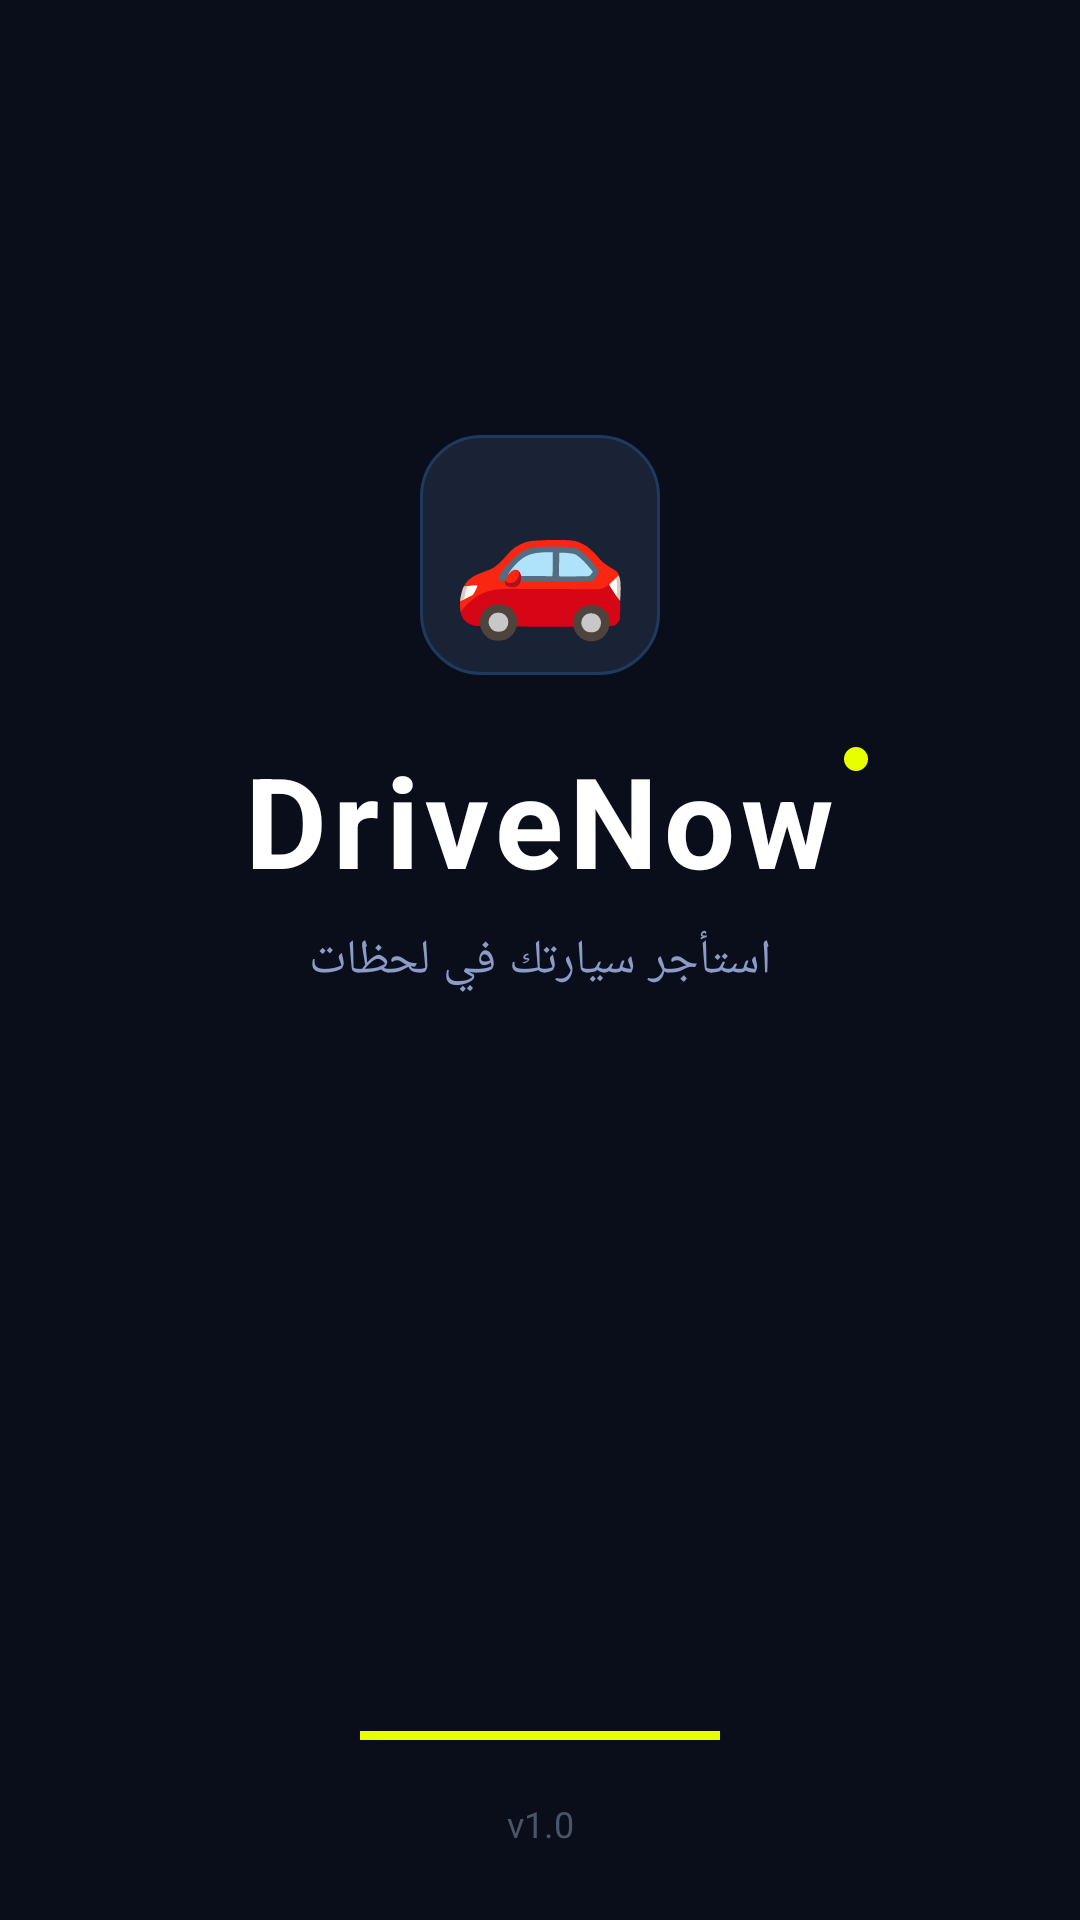

Layout XML and referenced resources for this Android screen:
<!-- AndroidManifest.xml: activity theme Theme.CarRentalApp.Splash -->
<!-- res/layout/activity_splash.xml -->
<?xml version="1.0" encoding="utf-8"?>
<androidx.constraintlayout.widget.ConstraintLayout
    xmlns:android="http://schemas.android.com/apk/res/android"
    xmlns:app="http://schemas.android.com/apk/res-auto"
    android:layout_width="match_parent"
    android:layout_height="match_parent"
    android:background="@color/primary">

    
    <View
        android:layout_width="350dp"
        android:layout_height="350dp"
        android:background="@drawable/circle_accent_bg"
        app:layout_constraintBottom_toBottomOf="parent"
        app:layout_constraintEnd_toEndOf="parent"
        android:layout_marginEnd="-100dp"
        android:layout_marginBottom="-100dp"
        android:alpha="0.06"/>

    
    <TextView
        android:id="@+id/logoIcon"
        android:layout_width="80dp"
        android:layout_height="80dp"
        android:text="🚗"
        android:textSize="48sp"
        android:gravity="center"
        android:background="@drawable/logo_bg"
        app:layout_constraintBottom_toTopOf="@id/appName"
        app:layout_constraintEnd_toEndOf="parent"
        app:layout_constraintStart_toStartOf="parent"
        android:layout_marginBottom="20dp"/>

    
    <TextView
        android:id="@+id/appName"
        android:layout_width="wrap_content"
        android:layout_height="wrap_content"
        android:text="DriveNow"
        android:textSize="42sp"
        android:textStyle="bold"
        android:textColor="@color/text_primary"
        android:letterSpacing="0.05"
        app:layout_constraintBottom_toTopOf="@id/appTagline"
        app:layout_constraintEnd_toEndOf="parent"
        app:layout_constraintStart_toStartOf="parent"
        android:layout_marginBottom="8dp"/>

    
    <View
        android:layout_width="8dp"
        android:layout_height="8dp"
        android:background="@drawable/dot_accent"
        app:layout_constraintTop_toTopOf="@id/appName"
        app:layout_constraintStart_toEndOf="@id/appName"
        android:layout_marginStart="2dp"
        android:layout_marginTop="4dp"/>

    
    <TextView
        android:id="@+id/appTagline"
        android:layout_width="wrap_content"
        android:layout_height="wrap_content"
        android:text="استأجر سيارتك في لحظات"
        android:textSize="16sp"
        android:textColor="@color/text_secondary"
        android:letterSpacing="0.02"
        app:layout_constraintBottom_toBottomOf="parent"
        app:layout_constraintEnd_toEndOf="parent"
        app:layout_constraintStart_toStartOf="parent"
        app:layout_constraintTop_toTopOf="parent"/>

    
    <ProgressBar
        android:id="@+id/loadingBar"
        style="@android:style/Widget.ProgressBar.Horizontal"
        android:layout_width="120dp"
        android:layout_height="3dp"
        android:indeterminate="true"
        android:indeterminateTint="@color/accent"
        app:layout_constraintBottom_toBottomOf="parent"
        app:layout_constraintEnd_toEndOf="parent"
        app:layout_constraintStart_toStartOf="parent"
        android:layout_marginBottom="60dp"/>

    
    <TextView
        android:layout_width="wrap_content"
        android:layout_height="wrap_content"
        android:text="v1.0"
        android:textSize="12sp"
        android:textColor="@color/text_hint"
        app:layout_constraintBottom_toBottomOf="parent"
        app:layout_constraintEnd_toEndOf="parent"
        app:layout_constraintStart_toStartOf="parent"
        android:layout_marginBottom="24dp"/>

</androidx.constraintlayout.widget.ConstraintLayout>
<!-- resources referenced by this layout -->
<resources>
  <color name="accent">#E8FF00</color>
  <color name="primary">#0A0E1A</color>
  <color name="text_hint">#4A5568</color>
  <color name="text_primary">#FFFFFF</color>
  <color name="text_secondary">#8B9CC8</color>
  <!-- drawable dot_accent (drawable) -->
  <?xml version="1.0" encoding="utf-8"?>
  <shape xmlns:android="http://schemas.android.com/apk/res/android"
      android:shape="oval">
      <solid android:color="#E8FF00"/>
  </shape>
  <!-- drawable logo_bg (drawable) -->
  <?xml version="1.0" encoding="utf-8"?>
  <shape xmlns:android="http://schemas.android.com/apk/res/android"
      android:shape="rectangle">
      <solid android:color="#1A2235"/>
      <stroke android:width="1dp" android:color="#1E3A5F"/>
      <corners android:radius="20dp"/>
  </shape>
  <style name="Theme.CarRentalApp.Splash" parent="Theme.CarRentalApp">
          <item name="android:windowBackground">@color/primary</item>
          <item name="android:windowFullscreen">false</item>
          <item name="android:windowNoTitle">true</item>
          <item name="android:windowActionBar">false</item>
      </style>
  <style name="Theme.CarRentalApp" parent="Base.Theme.CarRentalApp" />
  <style name="Base.Theme.CarRentalApp" parent="Theme.Material3.Dark.NoActionBar">
          <item name="colorPrimary">@color/accent</item>
          <item name="colorOnPrimary">@color/primary</item>
          <item name="colorPrimaryContainer">@color/surface_elevated</item>
          <item name="colorOnPrimaryContainer">@color/text_primary</item>
          <item name="colorSecondary">@color/text_secondary</item>
          <item name="colorSurface">@color/surface</item>
          <item name="colorOnSurface">@color/text_primary</item>
          <item name="colorOnBackground">@color/text_primary</item>
          <item name="colorError">@color/error</item>
          <item name="android:windowBackground">@color/primary</item>
          <item name="android:statusBarColor">@color/primary</item>
          <item name="android:navigationBarColor">@color/primary</item>
          <item name="android:textColorPrimary">@color/text_primary</item>
          <item name="android:textColorSecondary">@color/text_secondary</item>
          <item name="android:fontFamily">sans-serif</item>
          <item name="android:windowAnimationStyle">@null</item>
      </style>
  <color name="surface_elevated">#1A2235</color>
  <color name="surface">#111827</color>
  <color name="error">#FF4D6A</color>
</resources>
